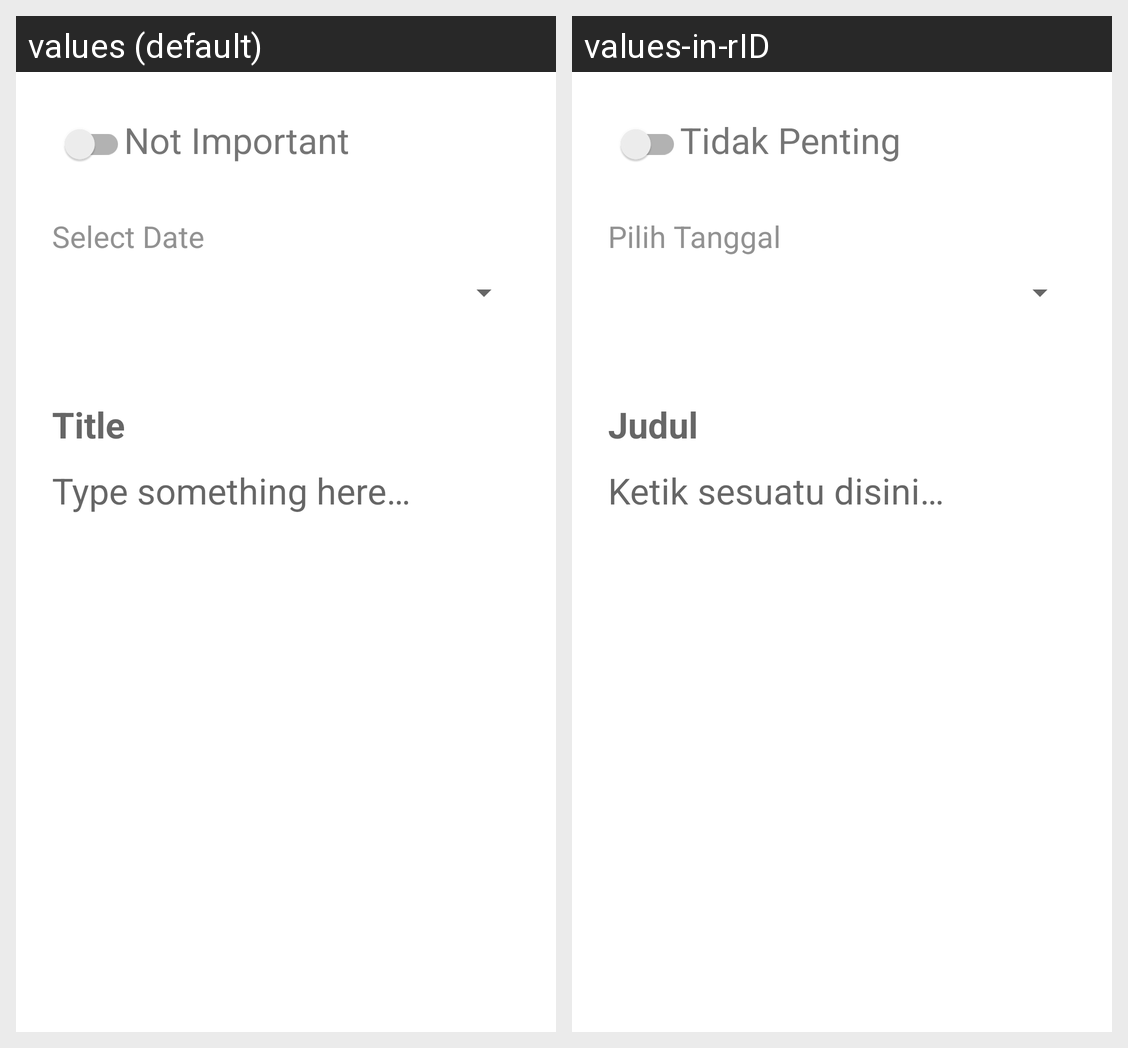

The Android screen above is rendered under two locales of the same app. Produce the string resources it draws, with the default and per-locale values.
Android screen res/layout/fragment_add.xml rendered under 2 locales, left to right: values (default), values-in-rID. Device: Nexus 5 (rendered at 1080×1920; each locale shown at half size, 540×960, under a caption strip naming it); theme Theme.Notekeeper.
Strings drawn on this screen, with the default value and each locale's value (text and hints the layout hard-codes, and strings that could not be matched under every locale, appear in the picture but are not listed):

switch_not_important
  values: Not Important
  values-in-rID: Tidak Penting

select_date
  values: Select Date
  values-in-rID: Pilih Tanggal

title
  values: Title
  values-in-rID: Judul

hint_description
  values: Type something here…
  values-in-rID: Ketik sesuatu disini…
